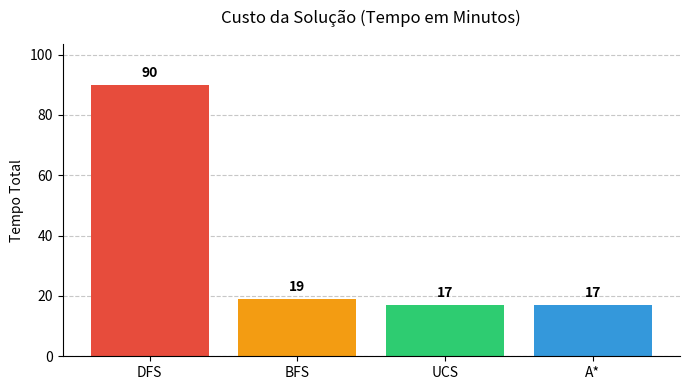
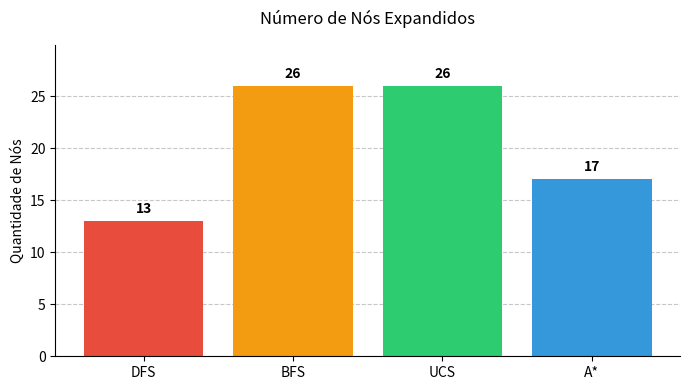

Write the Python code that produced these figures, in order.
import matplotlib.pyplot as plt

algoritmos = ['DFS', 'BFS', 'UCS', 'A*']
custos = [90, 19, 17, 17]
nos = [13, 26, 26, 17]

cores = ['#e74c3c', '#f39c12', '#2ecc71', '#3498db']

# --- Gráfico 1: Custo da Solução ---
plt.figure(figsize=(7, 4))
barras_custo = plt.bar(algoritmos, custos, color=cores, zorder=2)
plt.title('Custo da Solução (Tempo em Minutos)', fontsize=12, pad=15)
plt.ylabel('Tempo Total', fontsize=10)

plt.ylim(0, max(custos) * 1.15)

plt.grid(axis='y', linestyle='--', alpha=0.7, zorder=1)
plt.gca().spines['top'].set_visible(False)
plt.gca().spines['right'].set_visible(False)

for barra in barras_custo:
    altura = barra.get_height()
    plt.text(barra.get_x() + barra.get_width()/2., altura + 1.5,
             f'{altura}', ha='center', va='bottom', fontweight='bold', fontsize=10)

plt.tight_layout()
plt.savefig('grafico_custo.png', dpi=300)
plt.close()

# --- Gráfico 2: Nós Expandidos ---
plt.figure(figsize=(7, 4))
barras_nos = plt.bar(algoritmos, nos, color=cores, zorder=2)
plt.title('Número de Nós Expandidos', fontsize=12, pad=15)
plt.ylabel('Quantidade de Nós', fontsize=10)

plt.ylim(0, max(nos) * 1.15)

plt.grid(axis='y', linestyle='--', alpha=0.7, zorder=1)
plt.gca().spines['top'].set_visible(False)
plt.gca().spines['right'].set_visible(False)

for barra in barras_nos:
    altura = barra.get_height()
    plt.text(barra.get_x() + barra.get_width()/2., altura + 0.5,
             f'{altura}', ha='center', va='bottom', fontweight='bold', fontsize=10)

plt.tight_layout()
plt.savefig('grafico_nos.png', dpi=300)
plt.close()

print("Gráficos gerados com sucesso: grafico_custo.png e grafico_nos.png")
